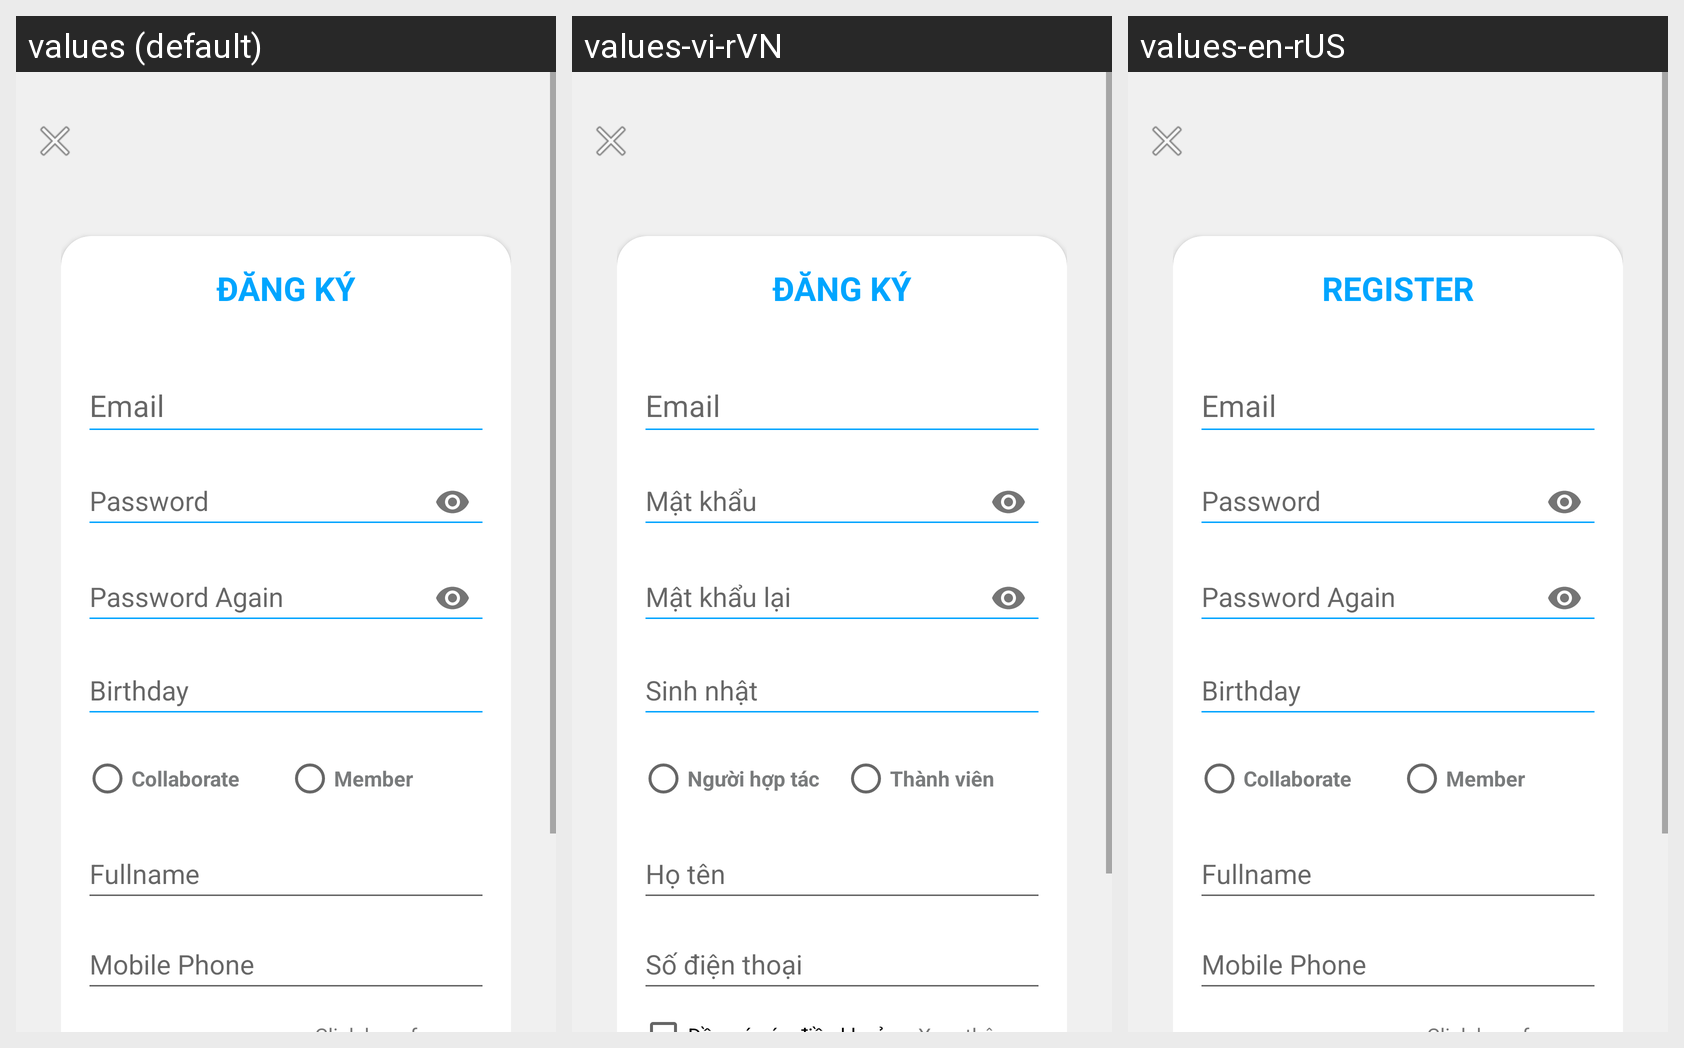

For this localized Android screen grid, give each drawn string resource with its value in every locale shown.
Android screen res/layout/fragment_register.xml rendered under 3 locales, left to right: values (default), values-vi-rVN, values-en-rUS. Device: Nexus 5 (rendered at 1080×1920; each locale shown at half size, 540×960, under a caption strip naming it); theme Theme.AppCompat.Light.NoActionBar.
Strings drawn on this screen, with the default value and each locale's value (text and hints the layout hard-codes, and strings that could not be matched under every locale, appear in the picture but are not listed):

dangky
  values: Đăng ký
  values-vi-rVN: Đăng ký
  values-en-rUS: Register

password
  values: Password
  values-vi-rVN: Mật khẩu
  values-en-rUS: Password

password_again
  values: Password Again
  values-vi-rVN: Mật khẩu lại
  values-en-rUS: Password Again

birthday
  values: Birthday
  values-vi-rVN: Sinh nhật
  values-en-rUS: Birthday

collaborate
  values: Collaborate
  values-vi-rVN: Người hợp tác
  values-en-rUS: Collaborate

member
  values: Member
  values-vi-rVN: Thành viên
  values-en-rUS: Member

fullname
  values: Fullname
  values-vi-rVN: Họ tên
  values-en-rUS: Fullname

mobile_phone
  values: Mobile Phone
  values-vi-rVN: Số điện thoại
  values-en-rUS: Mobile Phone
